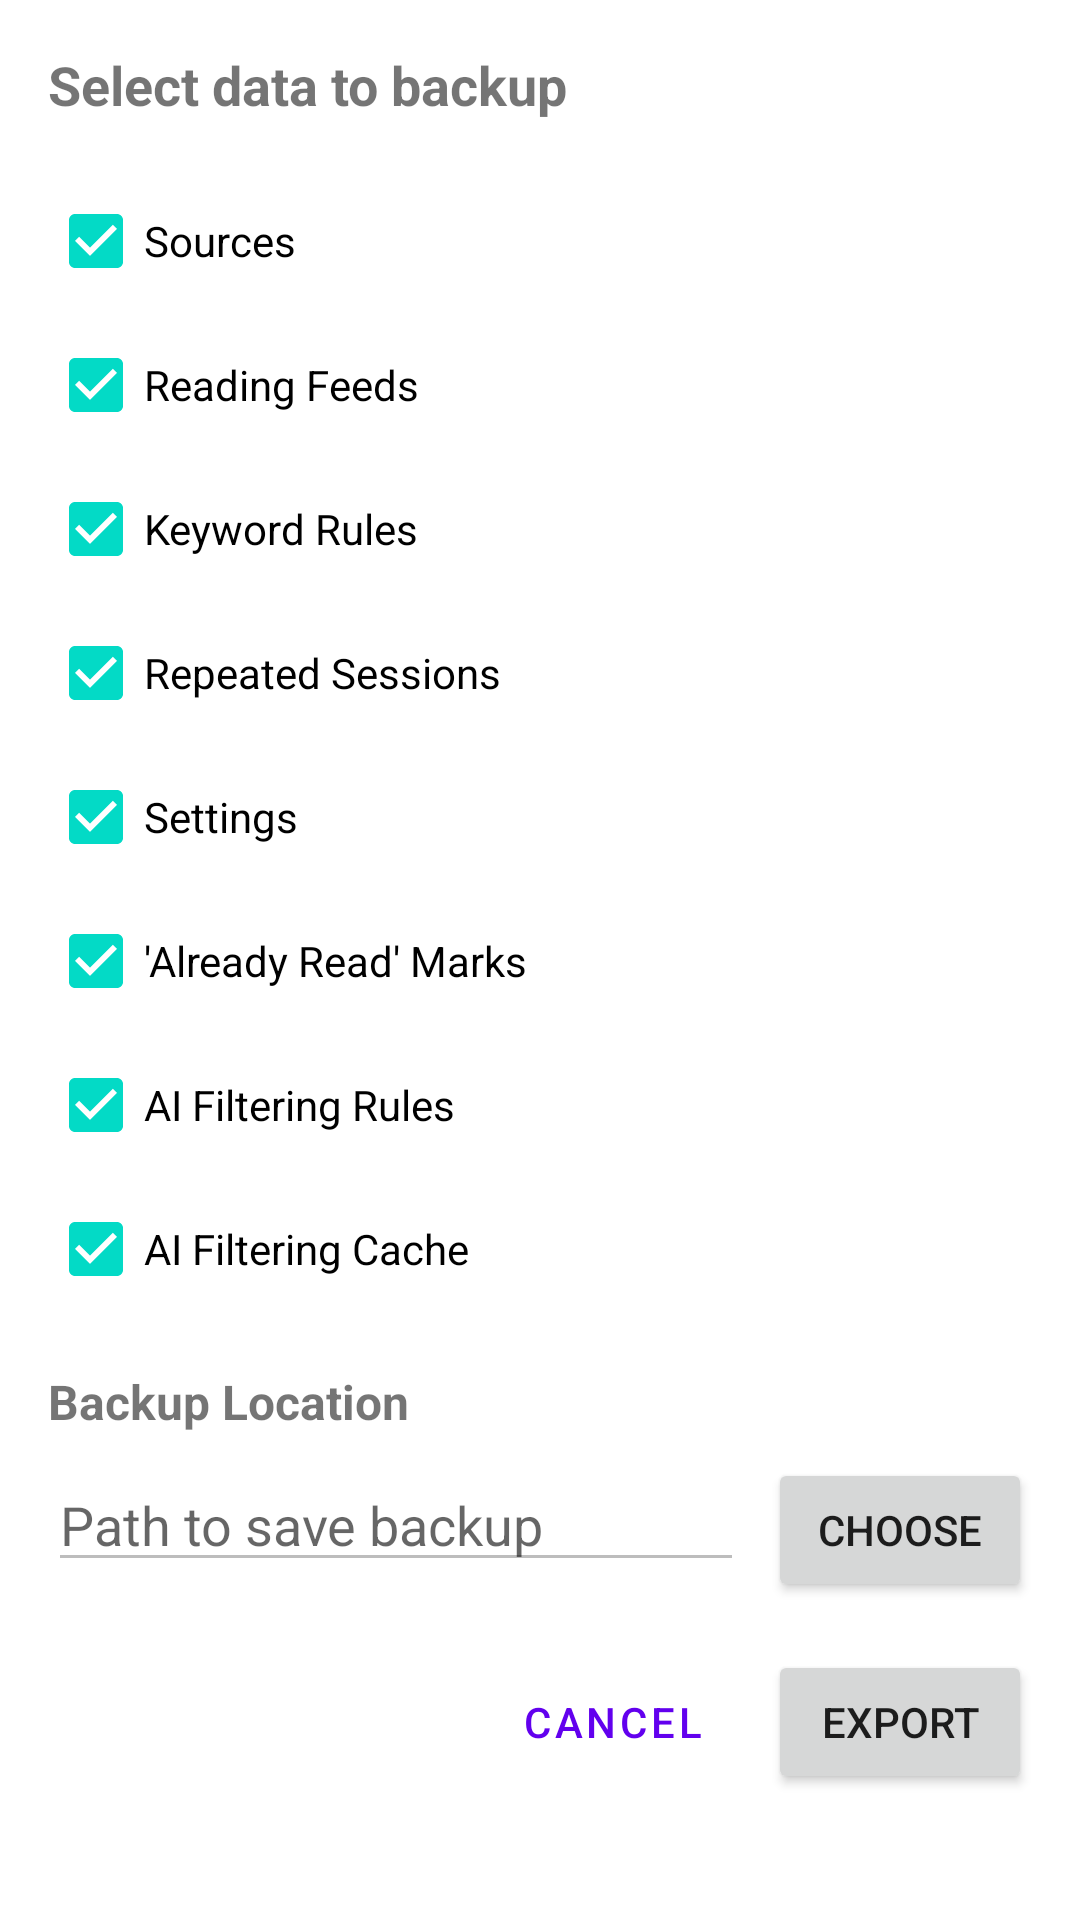

Android layout source for this screen:
<!-- AndroidManifest.xml: application theme Theme.KeyNews -->
<!-- res/layout/dialog_backup_options.xml -->
<?xml version="1.0" encoding="utf-8"?>
<LinearLayout
    xmlns:android="http://schemas.android.com/apk/res/android"
    android:layout_width="match_parent"
    android:layout_height="wrap_content"
    android:orientation="vertical"
    android:padding="16dp">

    <TextView
        android:layout_width="match_parent"
        android:layout_height="wrap_content"
        android:text="Select data to backup"
        android:textSize="18sp"
        android:textStyle="bold"
        android:layout_marginBottom="16dp" />

    <CheckBox
        android:id="@+id/cbBackupSources"
        android:layout_width="match_parent"
        android:layout_height="wrap_content"
        android:text="Sources"
        android:checked="true" />

    <CheckBox
        android:id="@+id/cbBackupReadingFeeds"
        android:layout_width="match_parent"
        android:layout_height="wrap_content"
        android:text="Reading Feeds"
        android:checked="true" />

    <CheckBox
        android:id="@+id/cbBackupKeywordRules"
        android:layout_width="match_parent"
        android:layout_height="wrap_content"
        android:text="Keyword Rules"
        android:checked="true" />

    <CheckBox
        android:id="@+id/cbBackupRepeatedSessions"
        android:layout_width="match_parent"
        android:layout_height="wrap_content"
        android:text="Repeated Sessions"
        android:checked="true" />

    <CheckBox
        android:id="@+id/cbBackupSettings"
        android:layout_width="match_parent"
        android:layout_height="wrap_content"
        android:text="Settings"
        android:checked="true" />

    <CheckBox
        android:id="@+id/cbBackupReadMarks"
        android:layout_width="match_parent"
        android:layout_height="wrap_content"
        android:text="'Already Read' Marks"
        android:checked="true" />

    <CheckBox
        android:id="@+id/cbBackupAiRules"
        android:layout_width="match_parent"
        android:layout_height="wrap_content"
        android:text="AI Filtering Rules"
        android:checked="true" />

    <CheckBox
        android:id="@+id/cbBackupAiFilterCache"
        android:layout_width="match_parent"
        android:layout_height="wrap_content"
        android:text="AI Filtering Cache"
        android:checked="true" />

    <TextView
        android:layout_width="match_parent"
        android:layout_height="wrap_content"
        android:text="Backup Location"
        android:textSize="16sp"
        android:textStyle="bold"
        android:layout_marginTop="16dp"
        android:layout_marginBottom="8dp" />

    <LinearLayout
        android:layout_width="match_parent"
        android:layout_height="wrap_content"
        android:orientation="horizontal">

        <EditText
            android:id="@+id/etBackupPath"
            android:layout_width="0dp"
            android:layout_height="wrap_content"
            android:layout_weight="1"
            android:inputType="text"
            android:hint="Path to save backup"
            android:enabled="false" />

        <Button
            android:id="@+id/btnChooseBackupLocation"
            android:layout_width="wrap_content"
            android:layout_height="wrap_content"
            android:text="Choose"
            android:layout_marginStart="8dp" />
    </LinearLayout>

    <LinearLayout
        android:layout_width="match_parent"
        android:layout_height="wrap_content"
        android:orientation="horizontal"
        android:gravity="end"
        android:layout_marginTop="16dp">

        <Button
            android:id="@+id/btnCancelBackup"
            android:layout_width="wrap_content"
            android:layout_height="wrap_content"
            android:text="Cancel"
            style="?android:attr/buttonBarButtonStyle" />

        <Button
            android:id="@+id/btnExport"
            android:layout_width="wrap_content"
            android:layout_height="wrap_content"
            android:text="Export"
            android:layout_marginStart="8dp" />
    </LinearLayout>
</LinearLayout>
<!-- resources referenced by this layout -->
<resources>
  <style name="Theme.KeyNews" parent="Theme.MaterialComponents.Light.NoActionBar" />
</resources>
